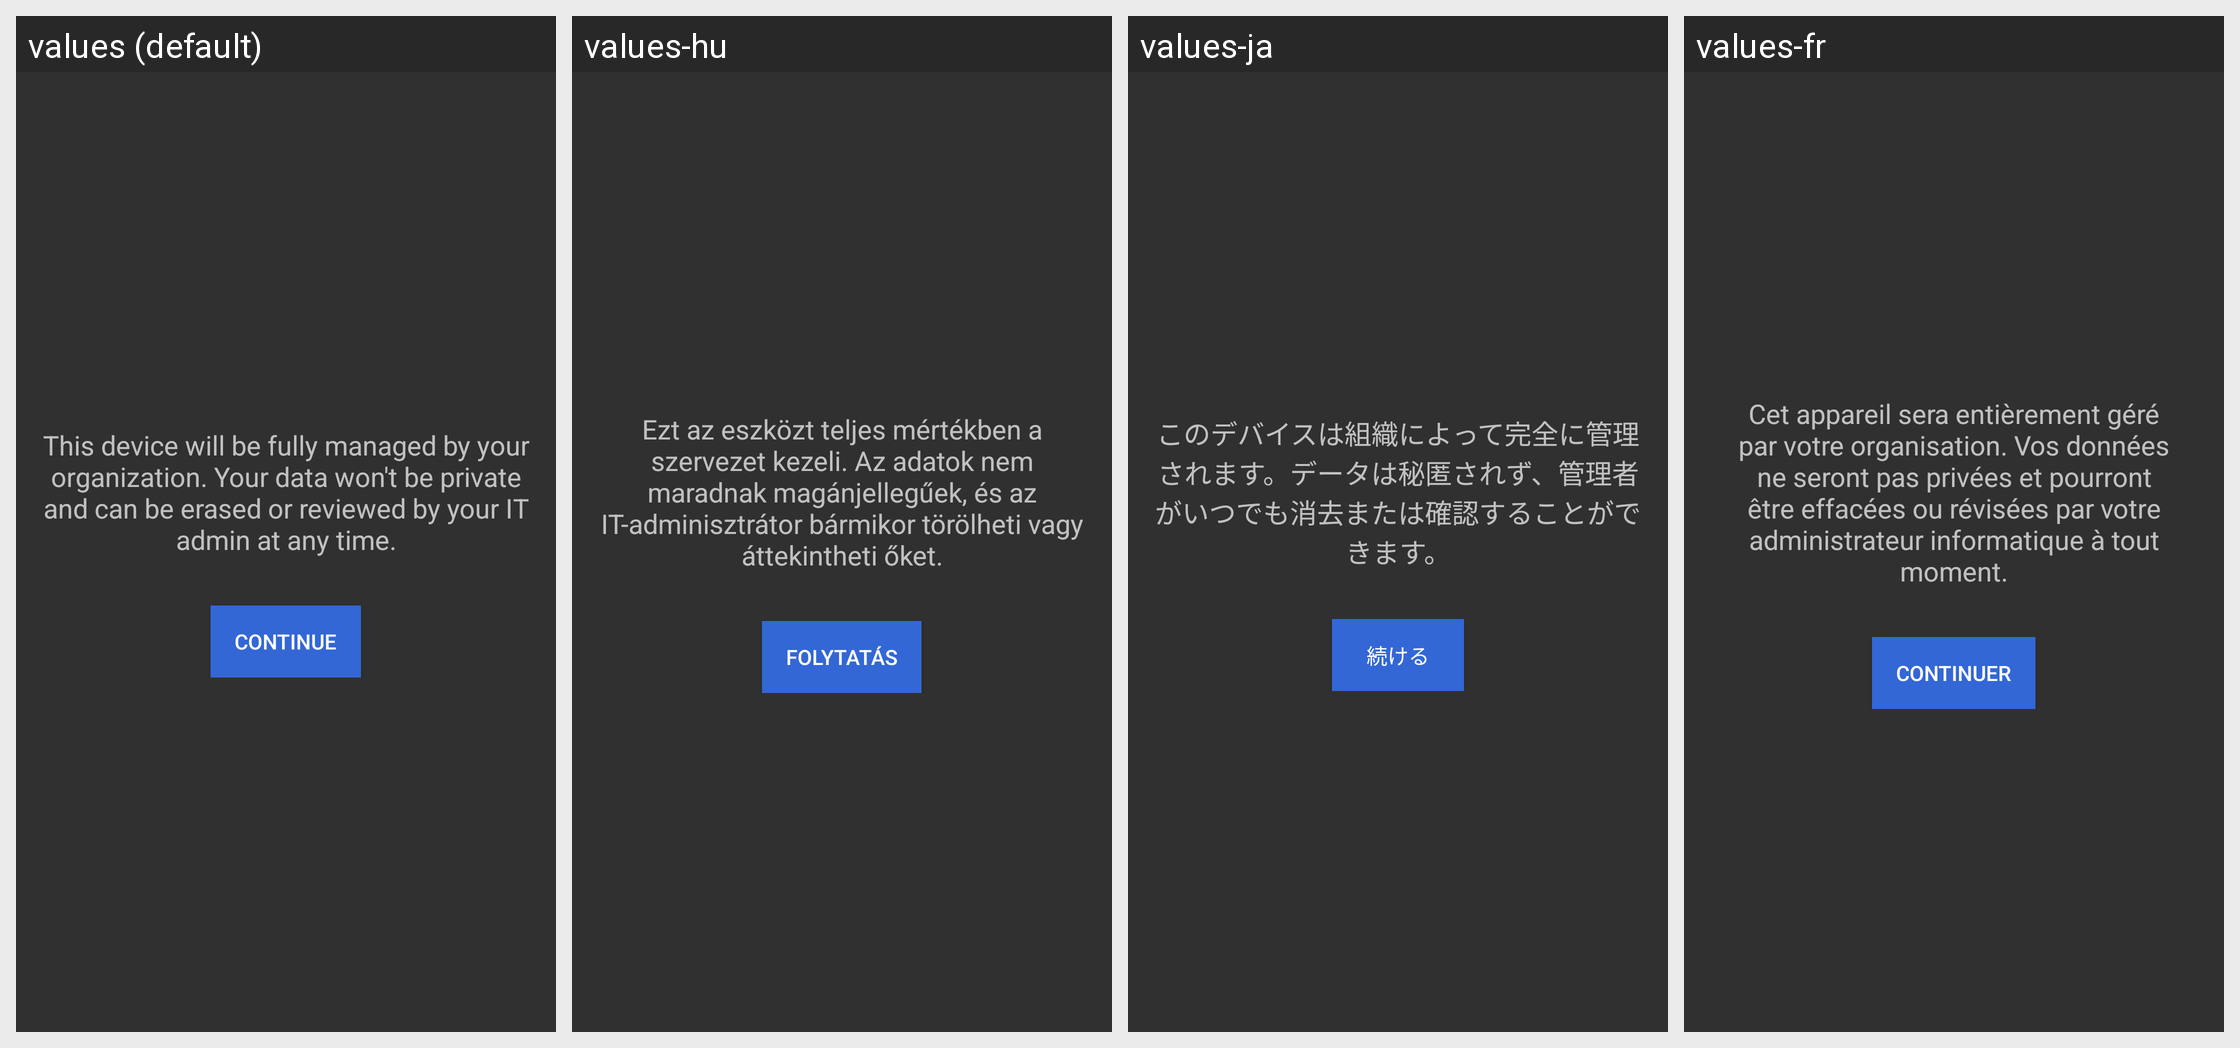

The Android screen above is rendered under several locales of the same app. Produce the string resources it draws, with the default and per-locale values.
Android screen res/layout/activity_mdm_choice.xml rendered under 4 locales, left to right: values (default), values-hu, values-ja, values-fr. Device: Nexus 5 (rendered at 1080×1920; each locale shown at half size, 540×960, under a caption strip naming it); theme AppTheme.
Other locales in the repository, not shown: values-ar, values-cs, values-de, values-es, values-it, values-pl-rPL, values-pt, values-ru, values-tr, values-vi, values-zh-rCN, values-zh-rHK, values-zh-rTW.
Strings drawn on this screen, with the default value and each locale's value (text and hints the layout hard-codes, and strings that could not be matched under every locale, appear in the picture but are not listed):

mdm_choice_message
  values: This device will be fully managed by your organization. Your data won't be private and can be erased or reviewed by your IT admin at any time.
  values-hu: Ezt az eszközt teljes mértékben a szervezet kezeli. Az adatok nem maradnak magánjellegűek, és az IT-adminisztrátor bármikor törölheti vagy áttekintheti őket.
  values-ja: このデバイスは組織によって完全に管理されます。データは秘匿されず、管理者がいつでも消去または確認することができます。
  values-fr: Cet appareil sera entièrement géré par votre organisation. Vos données ne seront pas privées et pourront être effacées ou révisées par votre administrateur informatique à tout moment.

dialog_administrator_mode_continue
  values: Continue
  values-hu: Folytatás
  values-ja: 続ける
  values-fr: Continuer
